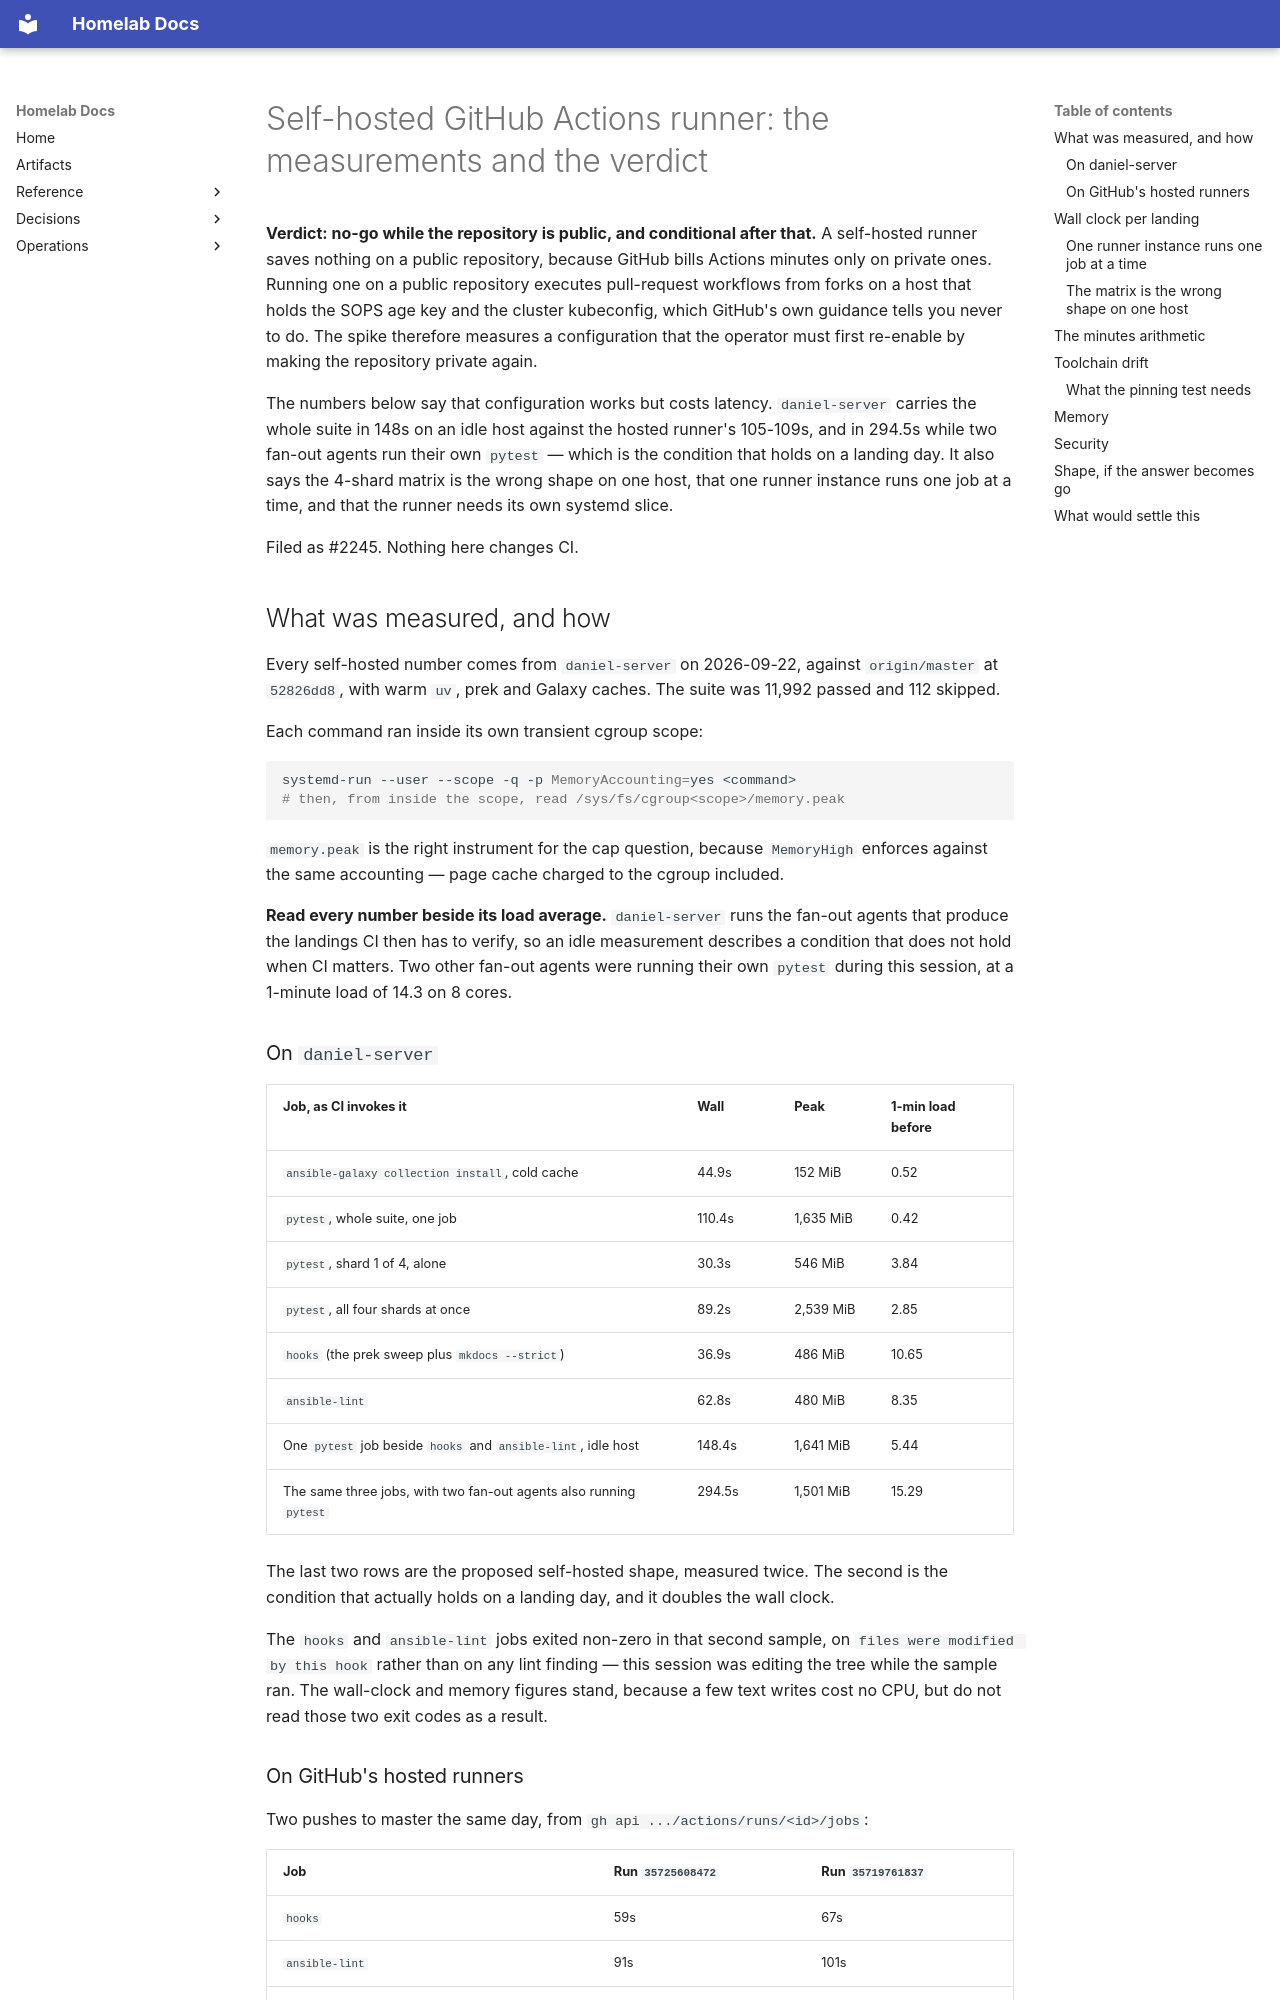

repository: DanielH2018/server · page: self-hosted-runner-spike/index.html · generator: mkdocs

# Self-hosted GitHub Actions runner: the measurements and the verdict

**Verdict: no-go while the repository is public, and conditional after that.** A self-hosted
runner saves nothing on a public repository, because GitHub bills Actions minutes only on
private ones. Running one on a public repository executes pull-request workflows from forks on
a host that holds the SOPS age key and the cluster kubeconfig, which GitHub's own guidance
tells you never to do. The spike therefore measures a configuration that the operator must
first re-enable by making the repository private again.

The numbers below say that configuration works but costs latency. `daniel-server` carries the
whole suite in 148s on an idle host against the hosted runner's 105-109s, and in 294.5s while
two fan-out agents run their own `pytest` — which is the condition that holds on a landing day.
It also says the 4-shard matrix is the wrong shape on one host, that one runner instance runs
one job at a time, and that the runner needs its own systemd slice.

Filed as #2245. Nothing here changes CI.

## What was measured, and how

Every self-hosted number comes from `daniel-server` on 2026-09-22, against `origin/master` at
`52826dd8`, with warm `uv`, prek and Galaxy caches. The suite was 11,992 passed and 112
skipped.

Each command ran inside its own transient cgroup scope:

```bash
systemd-run --user --scope -q -p MemoryAccounting=yes <command>
# then, from inside the scope, read /sys/fs/cgroup<scope>/memory.peak
```

`memory.peak` is the right instrument for the cap question, because `MemoryHigh` enforces
against the same accounting — page cache charged to the cgroup included.

**Read every number beside its load average.** `daniel-server` runs the fan-out agents that
produce the landings CI then has to verify, so an idle measurement describes a condition that
does not hold when CI matters. Two other fan-out agents were running their own `pytest` during
this session, at a 1-minute load of 14.3 on 8 cores.

### On `daniel-server`

| Job, as CI invokes it | Wall | Peak | 1-min load before |
|---|---|---|---|
| `ansible-galaxy collection install`, cold cache | 44.9s | 152 MiB | 0.52 |
| `pytest`, whole suite, one job | 110.4s | 1,635 MiB | 0.42 |
| `pytest`, shard 1 of 4, alone | 30.3s | 546 MiB | 3.84 |
| `pytest`, all four shards at once | 89.2s | 2,539 MiB | 2.85 |
| `hooks` (the prek sweep plus `mkdocs --strict`) | 36.9s | 486 MiB | 10.65 |
| `ansible-lint` | 62.8s | 480 MiB | 8.35 |
| One `pytest` job beside `hooks` and `ansible-lint`, idle host | 148.4s | 1,641 MiB | 5.44 |
| The same three jobs, with two fan-out agents also running `pytest` | 294.5s | 1,501 MiB | 15.29 |

The last two rows are the proposed self-hosted shape, measured twice. The second is the
condition that actually holds on a landing day, and it doubles the wall clock.

The `hooks` and `ansible-lint` jobs exited non-zero in that second sample, on
`files were modified by this hook` rather than on any lint finding — this session was editing
the tree while the sample ran. The wall-clock and memory figures stand, because a few text
writes cost no CPU, but do not read those two exit codes as a result.

### On GitHub's hosted runners

Two pushes to master the same day, from `gh api .../actions/runs/<id>/jobs`:

| Job | Run `35725608472` | Run `35719761837` |
|---|---|---|
| `hooks` | 59s | 67s |
| `ansible-lint` | 91s | 101s |
| `pytest`, slowest of four shards | 80s | 82s |
| `prek` gate | 4s | 2s |
| **Run wall clock** | **105s** | **109s** |
| **Billed minutes** | **12** | **13** |

## Wall clock per landing

The hosted runner finishes a push run in 105-109s. `daniel-server` needs 148s on an idle host
and 294.5s while two fan-out agents run their own `pytest` — 1.4x and 2.8x the hosted figure.

The reason is that GitHub gives every job its own machine. Each of the four `pytest` shards
gets eight cores of its own, so a run costs the slowest shard. One host gives every job the
same eight cores.
